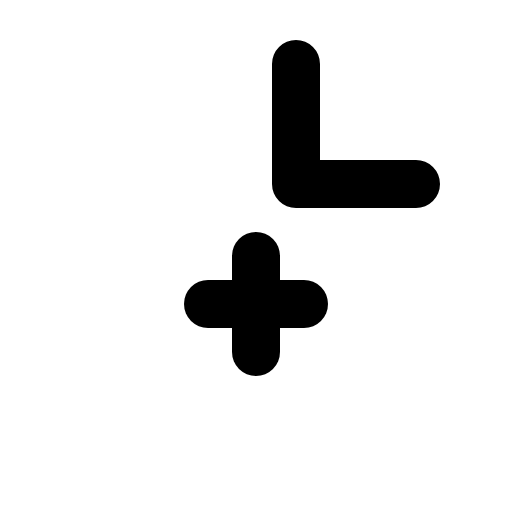
t = 0.00 s
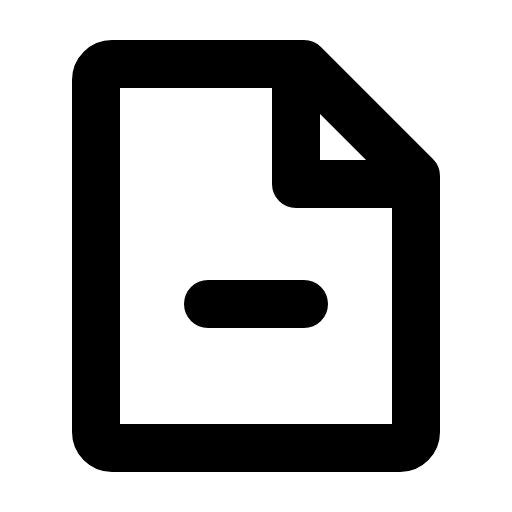
t = 0.90 s
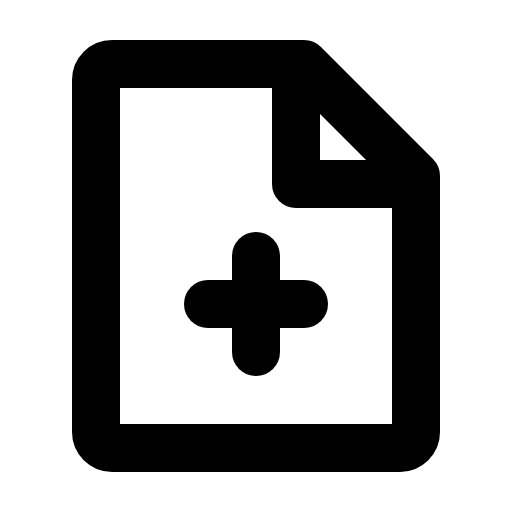
t = 1.28 s
t = 1.65 s: frame unchanged from t = 1.28 s, image omitted
t = 2.03 s: frame unchanged from t = 1.28 s, image omitted

The animated SVG that drew these frames (rendered in a browser with its animation timeline set to each time). Animation: 1 CSS @keyframes rule; one cycle of 2.40 s, repeats indefinitely.

<svg xmlns="http://www.w3.org/2000/svg" viewBox="0 0 256 256">
  <style>
    .draw-line {
      stroke-dasharray: 2000;
      stroke-dashoffset: 0;
    }
    svg:hover .draw-line {
      animation: phosphor-draw-in 1.5s ease-in-out infinite alternate;
    }
    @keyframes phosphor-draw-in {
      0%   { stroke-dashoffset: 2000; }
      100% { stroke-dashoffset: 0; }
    }
  </style><rect width="256" height="256" fill="none"/><path d="M200,224H56a8,8,0,0,1-8-8V40a8,8,0,0,1,8-8h96l56,56V216A8,8,0,0,1,200,224Z" fill="none" stroke="currentColor" stroke-linecap="round" stroke-linejoin="round" stroke-width="24" class="draw-line" pathLength="1" style="animation-delay: 0s"/><polyline points="148 32 148 92 208 92" fill="none" stroke="currentColor" stroke-linecap="round" stroke-linejoin="round" stroke-width="24" class="draw-line" pathLength="1" style="animation-delay: 0.3s"/><line x1="104" y1="152" x2="152" y2="152" fill="none" stroke="currentColor" stroke-linecap="round" stroke-linejoin="round" stroke-width="24" class="draw-line" pathLength="1" style="animation-delay: 0.6s"/><line x1="128" y1="128" x2="128" y2="176" fill="none" stroke="currentColor" stroke-linecap="round" stroke-linejoin="round" stroke-width="24" class="draw-line" pathLength="1" style="animation-delay: 0.9s"/></svg>
